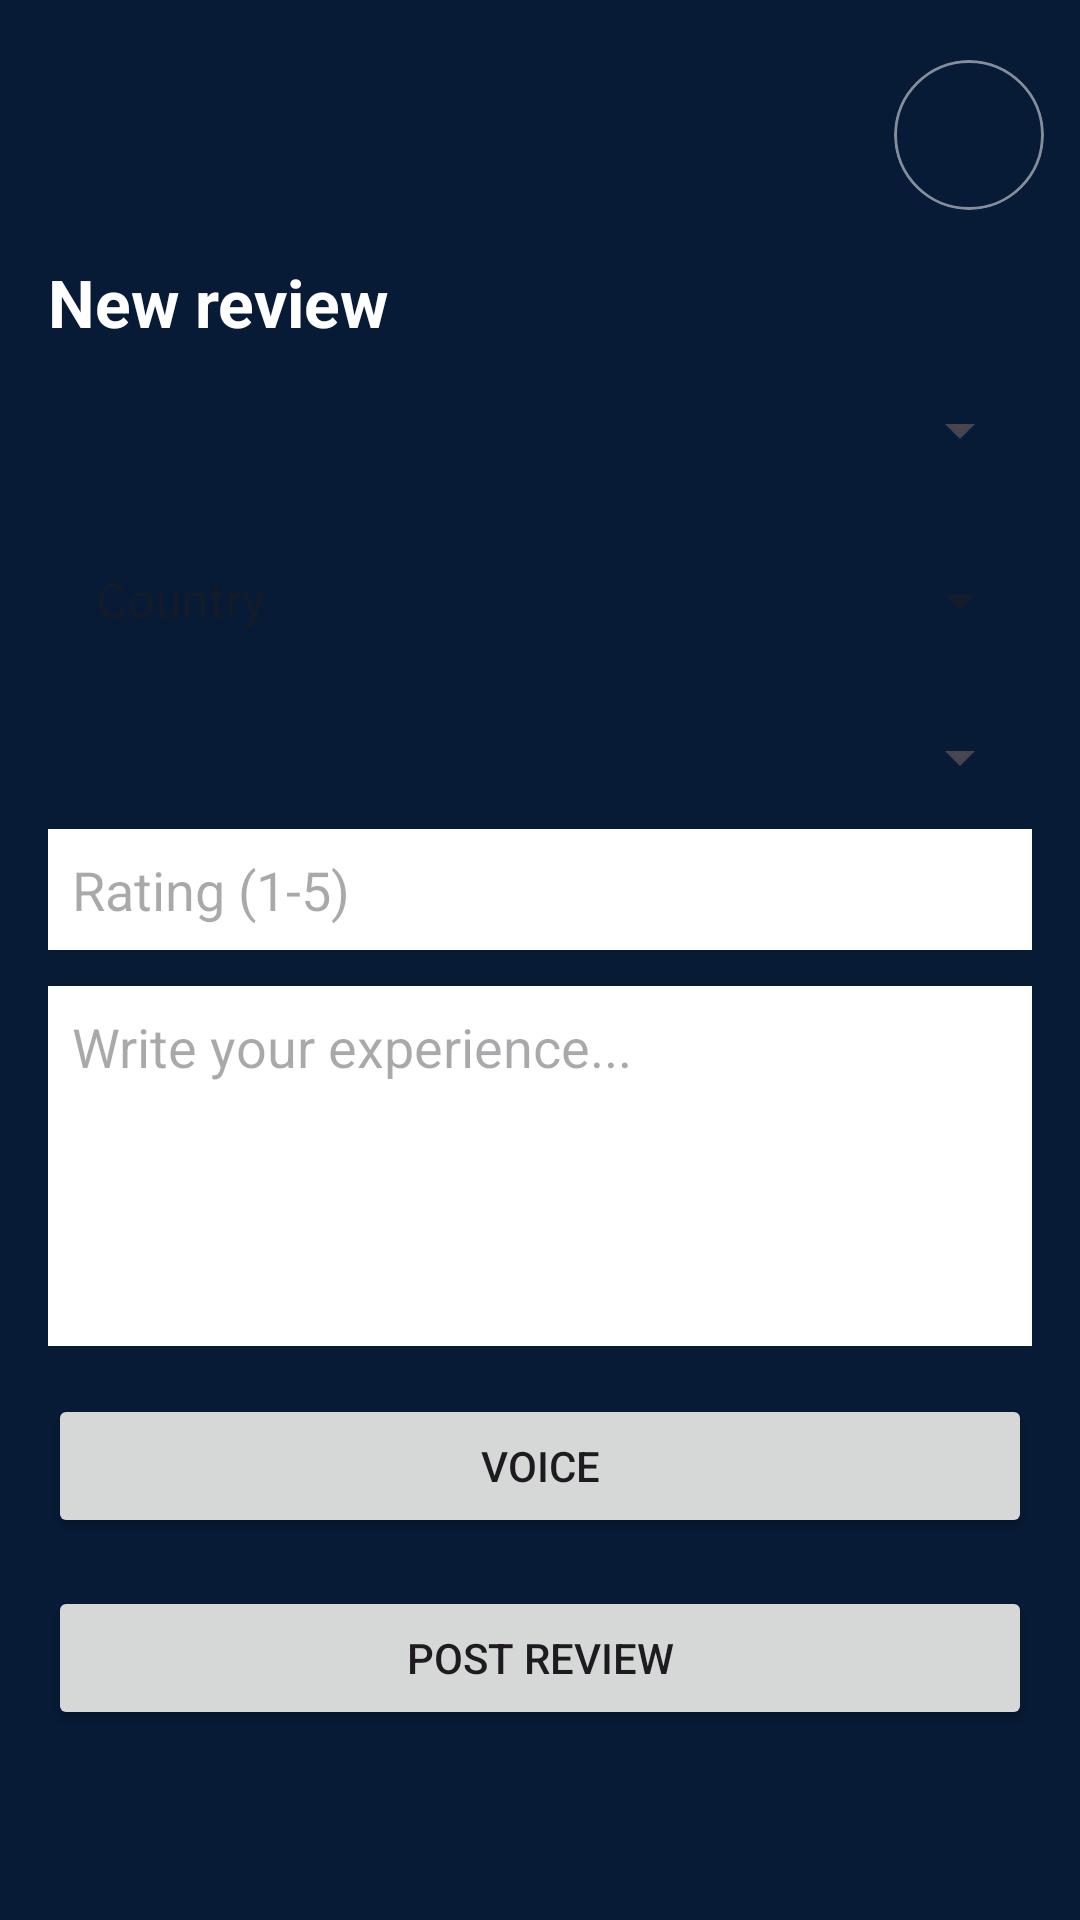

The Android layout XML behind this screen, and the referenced resources:
<!-- AndroidManifest.xml: application theme Theme.Phasmatic -->
<!-- res/layout/activity_new_review.xml -->
<?xml version="1.0" encoding="utf-8"?>
<ScrollView xmlns:android="http://schemas.android.com/apk/res/android"
    xmlns:app="http://schemas.android.com/apk/res-auto"
    android:layout_width="match_parent"
    android:layout_height="match_parent"
    android:background="#071B36">

    <RelativeLayout
        android:layout_width="match_parent"
        android:layout_height="wrap_content">

        <ImageButton
            android:id="@+id/btnBack"
            android:layout_width="45dp"
            android:layout_height="45dp"
            android:layout_alignParentTop="true"
            android:layout_alignParentStart="true"
            android:layout_marginTop="20dp"
            android:layout_marginStart="12dp"
            android:background="@android:color/transparent"
            android:src="@drawable/baseline_arrow_back_24"
            app:tint="@android:color/white" />

        <ImageView
            android:id="@+id/imgProfile"
            android:layout_width="50dp"
            android:layout_height="50dp"
            android:layout_alignParentTop="true"
            android:layout_alignParentEnd="true"
            android:layout_marginTop="20dp"
            android:layout_marginEnd="12dp"
            android:background="@drawable/profile_circle_bg"
            android:scaleType="centerCrop"
            android:padding="0dp"
            android:clipToOutline="true"
            android:src="@drawable/baseline_face_24" />

        <LinearLayout
            android:id="@+id/contentLayout"
            android:layout_width="match_parent"
            android:layout_height="wrap_content"
            android:layout_below="@id/btnBack"
            android:layout_marginTop="5dp"
            android:orientation="vertical"
            android:padding="16dp">

            <TextView
                android:id="@+id/txtNewReviewTitle"
                android:layout_width="wrap_content"
                android:layout_height="wrap_content"
                android:text="New review"
                android:textColor="@android:color/white"
                android:textSize="22sp"
                android:textStyle="bold" />

            <Spinner
                android:id="@+id/spnType"
                android:layout_width="match_parent"
                android:layout_height="wrap_content"
                android:layout_marginTop="16dp" />

            <com.google.android.material.textfield.TextInputLayout
                android:id="@+id/layoutCountry"
                android:layout_width="match_parent"
                android:layout_height="wrap_content"
                android:layout_marginTop="12dp"
                android:hint="Country"
                style="@style/Widget.MaterialComponents.TextInputLayout.OutlinedBox.ExposedDropdownMenu"
                app:hintTextColor="@android:color/white"
                app:boxStrokeColor="@android:color/white">

                <AutoCompleteTextView
                    android:id="@+id/dropCountry"
                    android:layout_width="match_parent"
                    android:layout_height="wrap_content"
                    android:textColor="@android:color/white"
                    android:textColorHint="#80FFFFFF"
                    android:background="@android:color/transparent"
                    android:inputType="none"
                    android:clickable="true"
                    android:dropDownHeight="300dp" />
            </com.google.android.material.textfield.TextInputLayout>

            <com.google.android.material.textfield.TextInputLayout
                android:id="@+id/layoutUniversity"
                android:layout_width="match_parent"
                android:layout_height="wrap_content"
                android:layout_marginTop="12dp"
                android:hint="University"
                app:hintTextColor="@android:color/white"
                app:boxStrokeColor="@android:color/white">

                <Spinner
                    android:id="@+id/spnUniversity"
                    android:layout_width="match_parent"
                    android:layout_height="wrap_content" />
            </com.google.android.material.textfield.TextInputLayout>

            <EditText
                android:id="@+id/edtRating"
                android:layout_width="match_parent"
                android:layout_height="wrap_content"
                android:layout_marginTop="12dp"
                android:background="@android:color/white"
                android:hint="Rating (1-5)"
                android:inputType="number"
                android:padding="8dp" />

            <EditText
                android:id="@+id/edtText"
                android:layout_width="match_parent"
                android:layout_height="120dp"
                android:layout_marginTop="12dp"
                android:background="@android:color/white"
                android:gravity="top"
                android:hint="Write your experience..."
                android:inputType="textMultiLine"
                android:padding="8dp" />

            <Button
                android:id="@+id/btnVoice"
                android:layout_width="match_parent"
                android:layout_height="wrap_content"
                android:layout_marginTop="16dp"
                android:text="Voice" />

            <Button
                android:id="@+id/btnSave"
                android:layout_width="match_parent"
                android:layout_height="wrap_content"
                android:layout_marginTop="16dp"
                android:text="Post review" />
        </LinearLayout>

    </RelativeLayout>
</ScrollView>
<!-- resources referenced by this layout -->
<resources>
  <!-- drawable profile_circle_bg (drawable) -->
  <shape xmlns:android="http://schemas.android.com/apk/res/android"
      android:shape="oval">
      <solid android:color="@android:color/transparent" />
      <stroke
          android:width="1dp"
          android:color="#80FFFFFF" />
  </shape>
  <style name="Theme.Phasmatic" parent="Base.Theme.Phasmatic" />
  <style name="Base.Theme.Phasmatic" parent="Theme.Material3.DayNight.NoActionBar">
          
          
      </style>
</resources>
